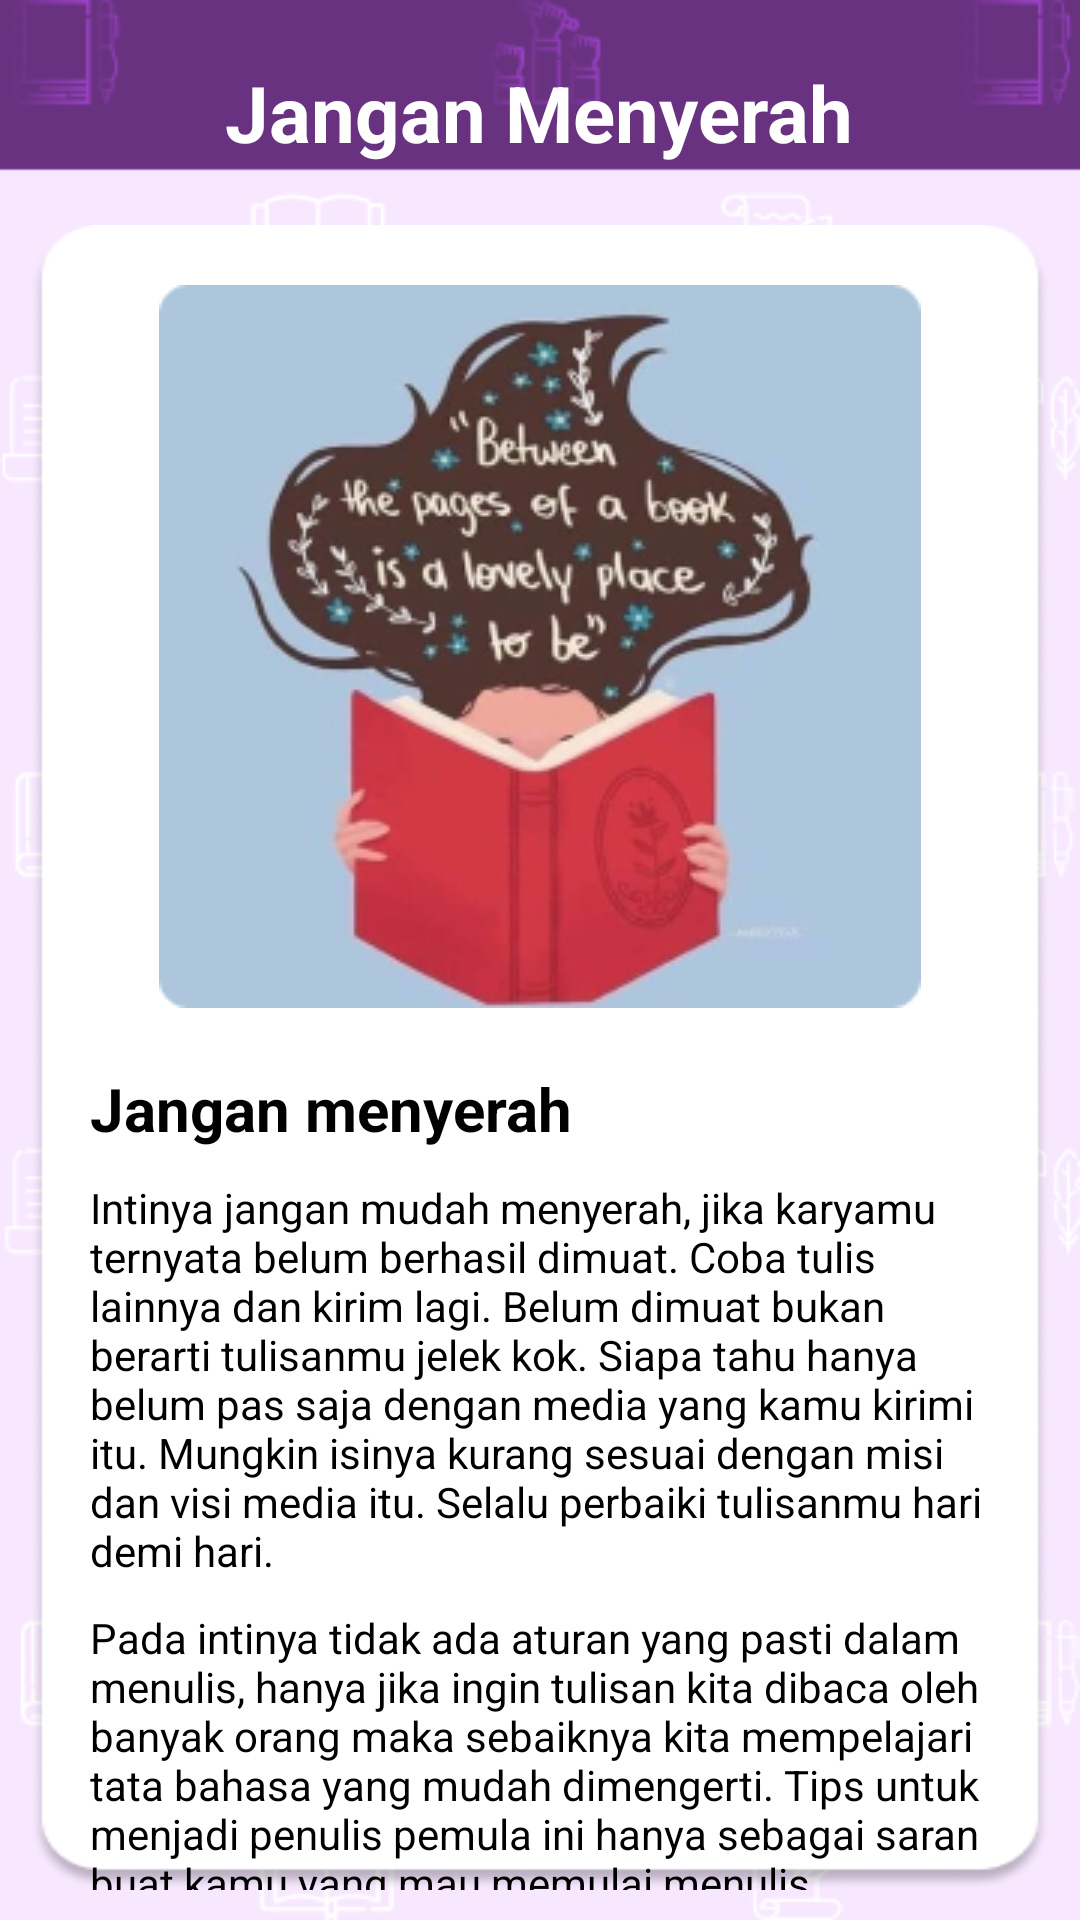

Here is an Android app screen rendered from its layout file. Give the layout XML and the strings, colors and styles it references.
<!-- AndroidManifest.xml: application theme Theme.SajakSastra2 -->
<!-- res/layout/activity_jangan_menyerah.xml -->
<?xml version="1.0" encoding="utf-8"?>
<LinearLayout
    xmlns:android="http://schemas.android.com/apk/res/android"
    xmlns:tools="http://schemas.android.com/tools"
    android:layout_width="match_parent"
    android:layout_height="match_parent"
    android:orientation="vertical"
    android:background="@drawable/background_5"
    tools:context=".Jangan_Menyerah">

    <TextView
        android:layout_width="wrap_content"
        android:layout_height="wrap_content"
        android:layout_gravity="center"
        android:layout_marginTop="20dp"
        android:layout_marginBottom="10dp"
        android:text="Jangan Menyerah"
        android:textColor="@color/white"
        android:textSize="26sp"
        android:textStyle="bold" />

    <LinearLayout
        android:layout_width="wrap_content"
        android:layout_height="match_parent"
        android:layout_marginTop="10dp"
        android:layout_marginBottom="10dp"
        android:layout_margin="10dp"
        android:orientation="vertical"
        android:background="@drawable/bgwhiteprofile">

        <ImageView
            android:layout_width="wrap_content"
            android:layout_height="wrap_content"
            android:layout_marginTop="20dp"
            android:layout_gravity="center"
            android:src="@drawable/janganmnyrahpict"/>

    <TextView
        android:layout_width="wrap_content"
        android:layout_height="wrap_content"
        android:layout_marginStart="20dp"
        android:layout_marginTop="20dp"
        android:layout_marginEnd="20dp"
        android:text="Jangan menyerah"
        android:textSize="20sp"
        android:textStyle="bold"
        android:textColor="@color/black" />

    <TextView
        android:layout_width="wrap_content"
        android:layout_height="wrap_content"
        android:layout_marginStart="20dp"
        android:layout_marginTop="10dp"
        android:layout_marginEnd="20dp"
        android:text="Intinya jangan mudah menyerah, jika karyamu ternyata belum berhasil dimuat. Coba tulis lainnya dan kirim lagi. Belum dimuat bukan berarti tulisanmu jelek kok. Siapa tahu hanya belum pas saja dengan media yang kamu kirimi itu. Mungkin isinya kurang sesuai dengan misi dan visi media itu. Selalu perbaiki tulisanmu hari demi hari."
        android:textColor="@color/black" />

    <TextView
        android:layout_width="wrap_content"
        android:layout_height="wrap_content"
        android:layout_marginStart="20dp"
        android:layout_marginTop="10dp"
        android:layout_marginEnd="20dp"
        android:text="Pada intinya tidak ada aturan yang pasti dalam menulis, hanya jika ingin tulisan kita dibaca oleh banyak orang maka sebaiknya kita mempelajari tata bahasa yang mudah dimengerti. Tips untuk menjadi penulis pemula ini hanya sebagai saran buat kamu yang mau memulai menulis."
        android:textColor="@color/black" />

    <TextView
        android:layout_width="wrap_content"
        android:layout_height="wrap_content"
        android:layout_marginStart="20dp"
        android:layout_marginTop="10dp"
        android:layout_marginEnd="20dp"
        android:text="Banyak membaca, mencari informasi dan memperluas wawasan dalam berbagai bidang adalah suatu keharusan."
        android:textColor="@color/black" />

</LinearLayout>

</LinearLayout>
<!-- resources referenced by this layout -->
<resources>
  <!-- drawable background_5: png bitmap (drawable-v24, 26048 bytes) -->
  <!-- drawable bgwhiteprofile: png bitmap (drawable-anydpi, 13311 bytes) -->
  <!-- drawable janganmnyrahpict: png bitmap (drawable-v24, 67930 bytes) -->
  <style name="Theme.SajakSastra2" parent="Theme.AppCompat.Light.NoActionBar">
          
          <item name="colorPrimary">@color/purple_500</item>
          <item name="colorPrimaryVariant">@color/purple_700</item>
          <item name="colorOnPrimary">@color/white</item>
          
          <item name="colorSecondary">@color/teal_200</item>
          <item name="colorSecondaryVariant">@color/teal_700</item>
          <item name="colorOnSecondary">@color/black</item>
          
          <item name="android:statusBarColor" tools:targetApi="l">?attr/colorPrimaryVariant</item>
          
      </style>
  <!-- not gathered from this repository: default colours our renderer supplied (Android Studio template values) -->
  <color name="purple_500">#FF6200EE</color>
  <color name="purple_700">#FF3700B3</color>
  <color name="teal_200">#FF03DAC5</color>
  <color name="teal_700">#FF018786</color>
  <color name="black">#FF000000</color>
  <color name="white">#FFFFFFFF</color>
</resources>
